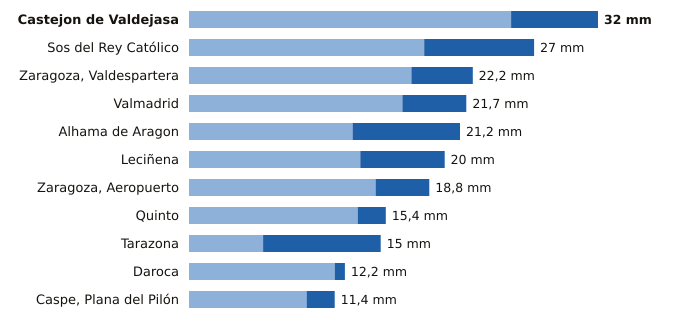

Values plotted in this chart, from the file beside it:
estacion, provincia, indicativo, mm_6_dias_anteriores, mm_hoy, mm_7_dias, horas_de_hoy
Castejon de Valdejasa, Zaragoza, 9336D, 25.2, 6.8, 32.0, 20
Sos del Rey Católico, Zaragoza, 9244X, 18.4, 8.6, 27.0, 20
Zaragoza, Valdespartera, Zaragoza, 9434P, 17.4, 4.8, 22.2, 20
Valmadrid, Zaragoza, 9501X, 16.7, 5.0, 21.7, 20
Alhama de Aragon, Zaragoza, 9354X, 12.8, 8.4, 21.2, 20
Leciñena, Zaragoza, 9495Y, 13.4, 6.6, 20.0, 20
Zaragoza, Aeropuerto, Zaragoza, 9434, 14.6, 4.2, 18.8, 20
Quinto, Zaragoza, 9510X, 13.2, 2.2, 15.4, 20
Tarazona, Zaragoza, 9299X, 5.8, 9.2, 15.0, 20
Daroca, Zaragoza, 9390, 11.4, 0.8, 12.2, 20
Caspe, Plana del Pilón, Zaragoza, 9574B, 9.2, 2.2, 11.4, 20
